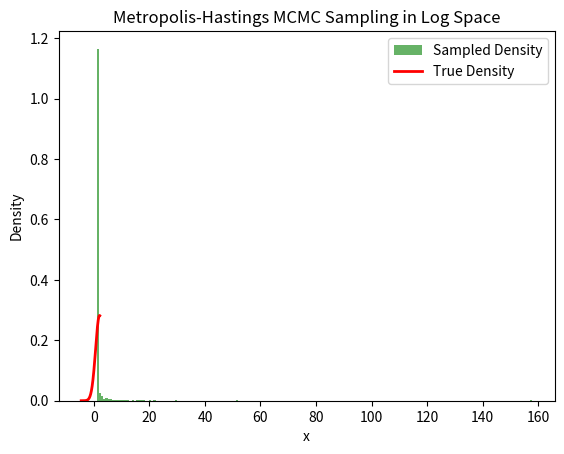

The script that saved this image:
import matplotlib.pyplot as plt
import numpy as np

def p(x):
	mean = 2
	var = 2
	return (1/np.sqrt(2 * np.pi * var)) * np.exp(-(x - mean)**2 / (2 * var))

def q(x, x_prime):
		if x or x_prime == -np.inf:
			return 1
		mean = x
		var = 1
		return (1/np.sqrt(2 * np.pi * var)) * np.exp(-(x_prime - mean)**2 / (2 * var))

x = 0.1
samples = []
steps = 10000

for _ in range(steps):
	log_x_prime = np.random.normal(loc = np.log(x), scale = 1)
	x_prime = np.exp(log_x_prime)
	acceptance_ratio = (p(x_prime) * q(log_x_prime, np.log(x))) / (p(x) * q(np.log(x), log_x_prime))
	if np.random.rand() < acceptance_ratio:
		x = x_prime

	samples.append(x)

samples = np.exp(np.array(samples))
plt.hist(samples, bins=200, density=True, alpha=0.6, color='g', label='Sampled Density')

# Plot the true density function
x_values = np.log(np.linspace(0.01, 8, 1000))
plt.plot(x_values, p(x_values), 'r-', lw=2, label='True Density')

plt.xlabel('x')
plt.ylabel('Density')
plt.legend()
plt.title('Metropolis-Hastings MCMC Sampling in Log Space')
plt.show()
